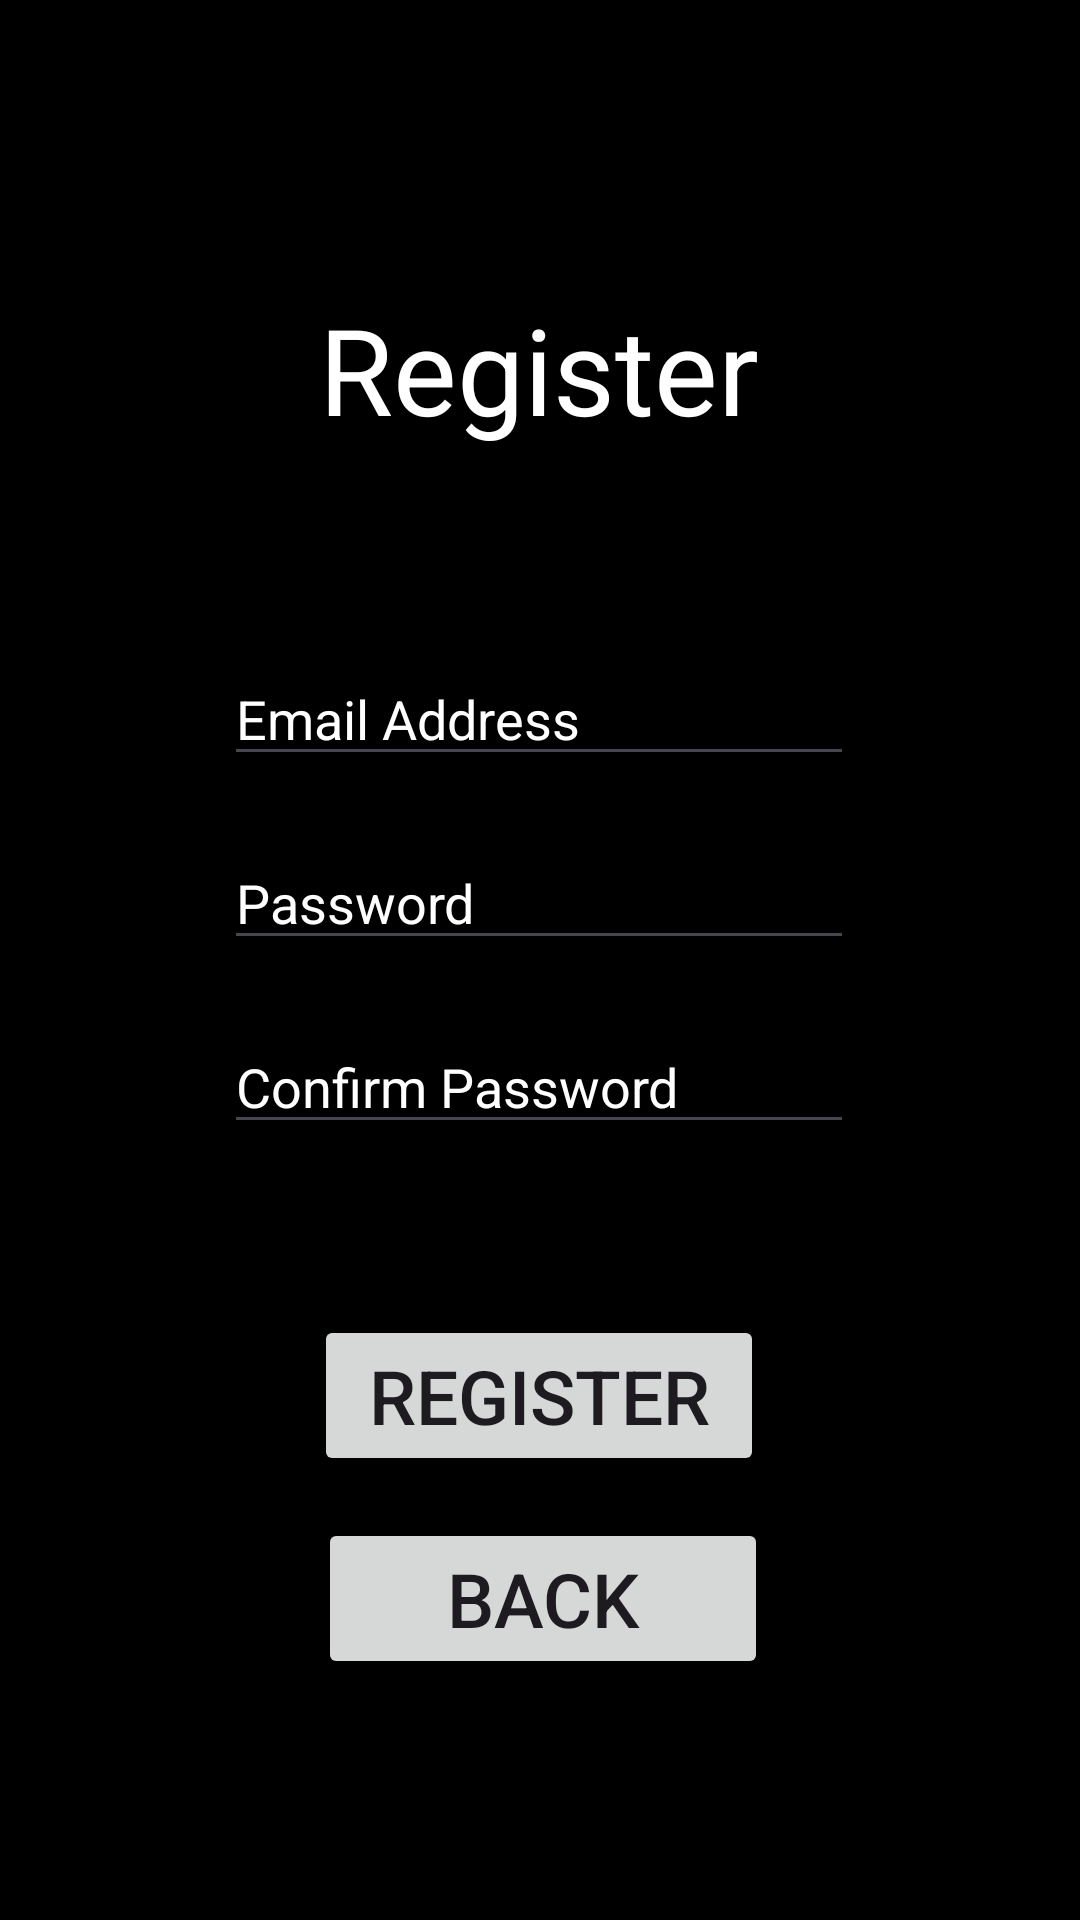

Android layout source for this screen:
<!-- AndroidManifest.xml: application theme Theme.PROG3210Assignment2 -->
<!-- res/layout/register.xml -->
<?xml version="1.0" encoding="utf-8"?>
<androidx.constraintlayout.widget.ConstraintLayout xmlns:android="http://schemas.android.com/apk/res/android"
    xmlns:app="http://schemas.android.com/apk/res-auto"
    android:layout_width="match_parent"
    android:layout_height="match_parent"
    android:background="@color/black">


    <TextView
        android:id="@+id/textView"
        android:layout_width="wrap_content"
        android:layout_height="wrap_content"
        android:text="Register"
        android:textSize="40sp"
        android:textColor="@color/white"
        app:layout_constraintBottom_toBottomOf="parent"
        app:layout_constraintEnd_toEndOf="parent"
        app:layout_constraintHorizontal_bias="0.498"
        app:layout_constraintStart_toStartOf="parent"
        app:layout_constraintTop_toTopOf="parent"
        app:layout_constraintVertical_bias="0.164" />

    <Button
        android:id="@+id/registerBtn"
        android:layout_width="150dp"
        android:layout_height="wrap_content"
        android:text="Register"
        android:textSize="25sp"
        app:layout_constraintBottom_toBottomOf="parent"
        app:layout_constraintEnd_toEndOf="parent"
        app:layout_constraintHorizontal_bias="0.498"
        app:layout_constraintStart_toStartOf="parent"
        app:layout_constraintTop_toBottomOf="@+id/confirmPassword"
        app:layout_constraintVertical_bias="0.278" />

    <Button
        android:id="@+id/backButton"
        android:layout_width="150dp"
        android:layout_height="wrap_content"
        android:text="Back"
        android:textSize="25sp"
        app:layout_constraintBottom_toBottomOf="parent"
        app:layout_constraintEnd_toEndOf="parent"
        app:layout_constraintHorizontal_bias="0.505"
        app:layout_constraintStart_toStartOf="parent"
        app:layout_constraintTop_toBottomOf="@+id/registerBtn"
        app:layout_constraintVertical_bias="0.149" />

    <EditText
        android:id="@+id/editTextTextEmailAddress"
        android:layout_width="wrap_content"
        android:layout_height="wrap_content"
        android:ems="10"
        android:inputType="textEmailAddress"
        android:hint="Email Address"
        android:textColorHint="@color/white"
        android:textColor="@color/white"
        app:layout_constraintBottom_toBottomOf="parent"
        app:layout_constraintEnd_toEndOf="parent"
        app:layout_constraintHorizontal_bias="0.497"
        app:layout_constraintStart_toStartOf="parent"
        app:layout_constraintTop_toBottomOf="@+id/textView"
        app:layout_constraintVertical_bias="0.151" />

    <EditText
        android:id="@+id/confirmPassword"
        android:layout_width="wrap_content"
        android:layout_height="wrap_content"
        android:layout_marginTop="20dp"
        android:ems="10"
        android:hint="Confirm Password"
        android:inputType="textPassword"
        android:text=""
        android:textColor="@color/white"
        android:textColorHint="@color/white"
        app:layout_constraintEnd_toEndOf="parent"
        app:layout_constraintHorizontal_bias="0.497"
        app:layout_constraintStart_toStartOf="parent"
        app:layout_constraintTop_toBottomOf="@+id/userPassword" />

    <EditText
        android:id="@+id/userPassword"
        android:layout_width="wrap_content"
        android:layout_height="wrap_content"
        android:layout_marginTop="20dp"
        android:ems="10"
        android:hint="Password"
        android:inputType="textPassword"
        android:text=""
        android:textColor="@color/white"
        android:textColorHint="@color/white"
        app:layout_constraintEnd_toEndOf="parent"
        app:layout_constraintHorizontal_bias="0.497"
        app:layout_constraintStart_toStartOf="parent"
        app:layout_constraintTop_toBottomOf="@+id/editTextTextEmailAddress" />

</androidx.constraintlayout.widget.ConstraintLayout>
<!-- resources referenced by this layout -->
<resources>
  <style name="Theme.PROG3210Assignment2" parent="Base.Theme.PROG3210Assignment2" />
  <style name="Base.Theme.PROG3210Assignment2" parent="Theme.Material3.DayNight.NoActionBar">
          
          
      </style>
  <!-- not gathered from this repository: default colours our renderer supplied (Android Studio template values) -->
  <color name="black">#FF000000</color>
  <color name="white">#FFFFFFFF</color>
</resources>
